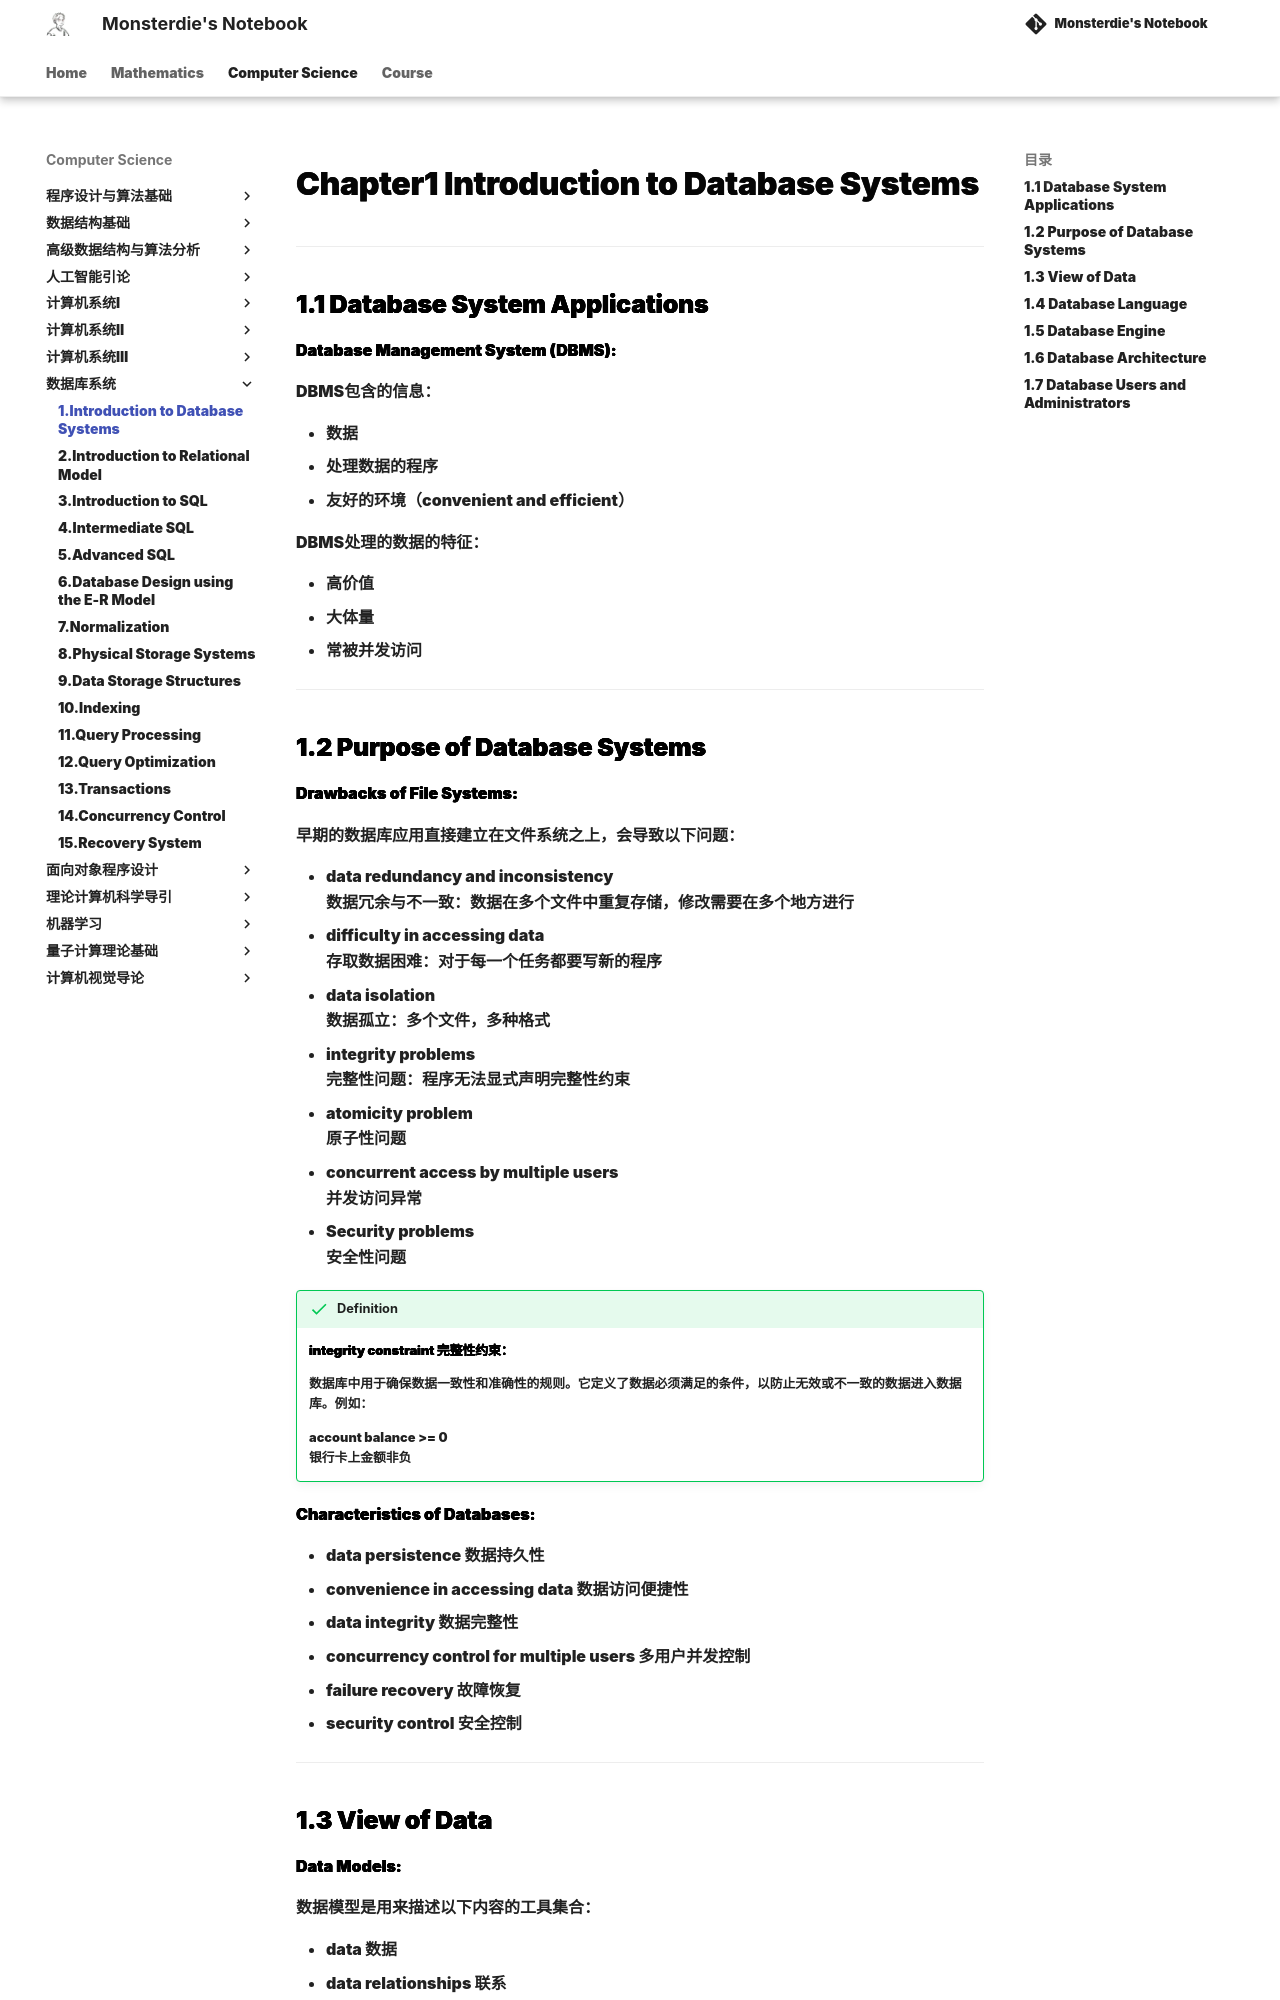

repository: monsterdie12138/Notebook · page: Computer Science/DB/Chapter1/index.html · generator: mkdocs

---
comments: true
---

<span style="font-family: 'Times New Roman';">

# Chapter1 Introduction to Database Systems

***

## 1.1 Database System Applications

**Database Management System (DBMS):**

DBMS包含的信息：

* 数据
* 处理数据的程序
* 友好的环境（convenient and efficient）

DBMS处理的数据的特征：

* 高价值
* 大体量
* 常被并发访问

***

## 1.2 Purpose of Database Systems

**Drawbacks of File Systems:**

早期的数据库应用直接建立在文件系统之上，会导致以下问题：

* data redundancy and inconsistency  
  数据冗余与不一致：数据在多个文件中重复存储，修改需要在多个地方进行
* difficulty in accessing data  
  存取数据困难：对于每一个任务都要写新的程序
* data isolation  
  数据孤立：多个文件，多种格式
* integrity problems  
  完整性问题：程序无法显式声明完整性约束
* atomicity problem  
  原子性问题
* concurrent access by multiple users  
  并发访问异常
* Security problems  
  安全性问题

!!! Success "Definition"
    **integrity constraint 完整性约束：** 

    数据库中用于确保数据一致性和准确性的规则。它定义了数据必须满足的条件，以防止无效或不一致的数据进入数据库。例如：

    account balance >= 0  
    银行卡上金额非负

**Characteristics of Databases:**

* data persistence 数据持久性  
* convenience in accessing data 数据访问便捷性
* data integrity 数据完整性
* concurrency control for multiple users 多用户并发控制
* failure recovery 故障恢复
* security control 安全控制

***
